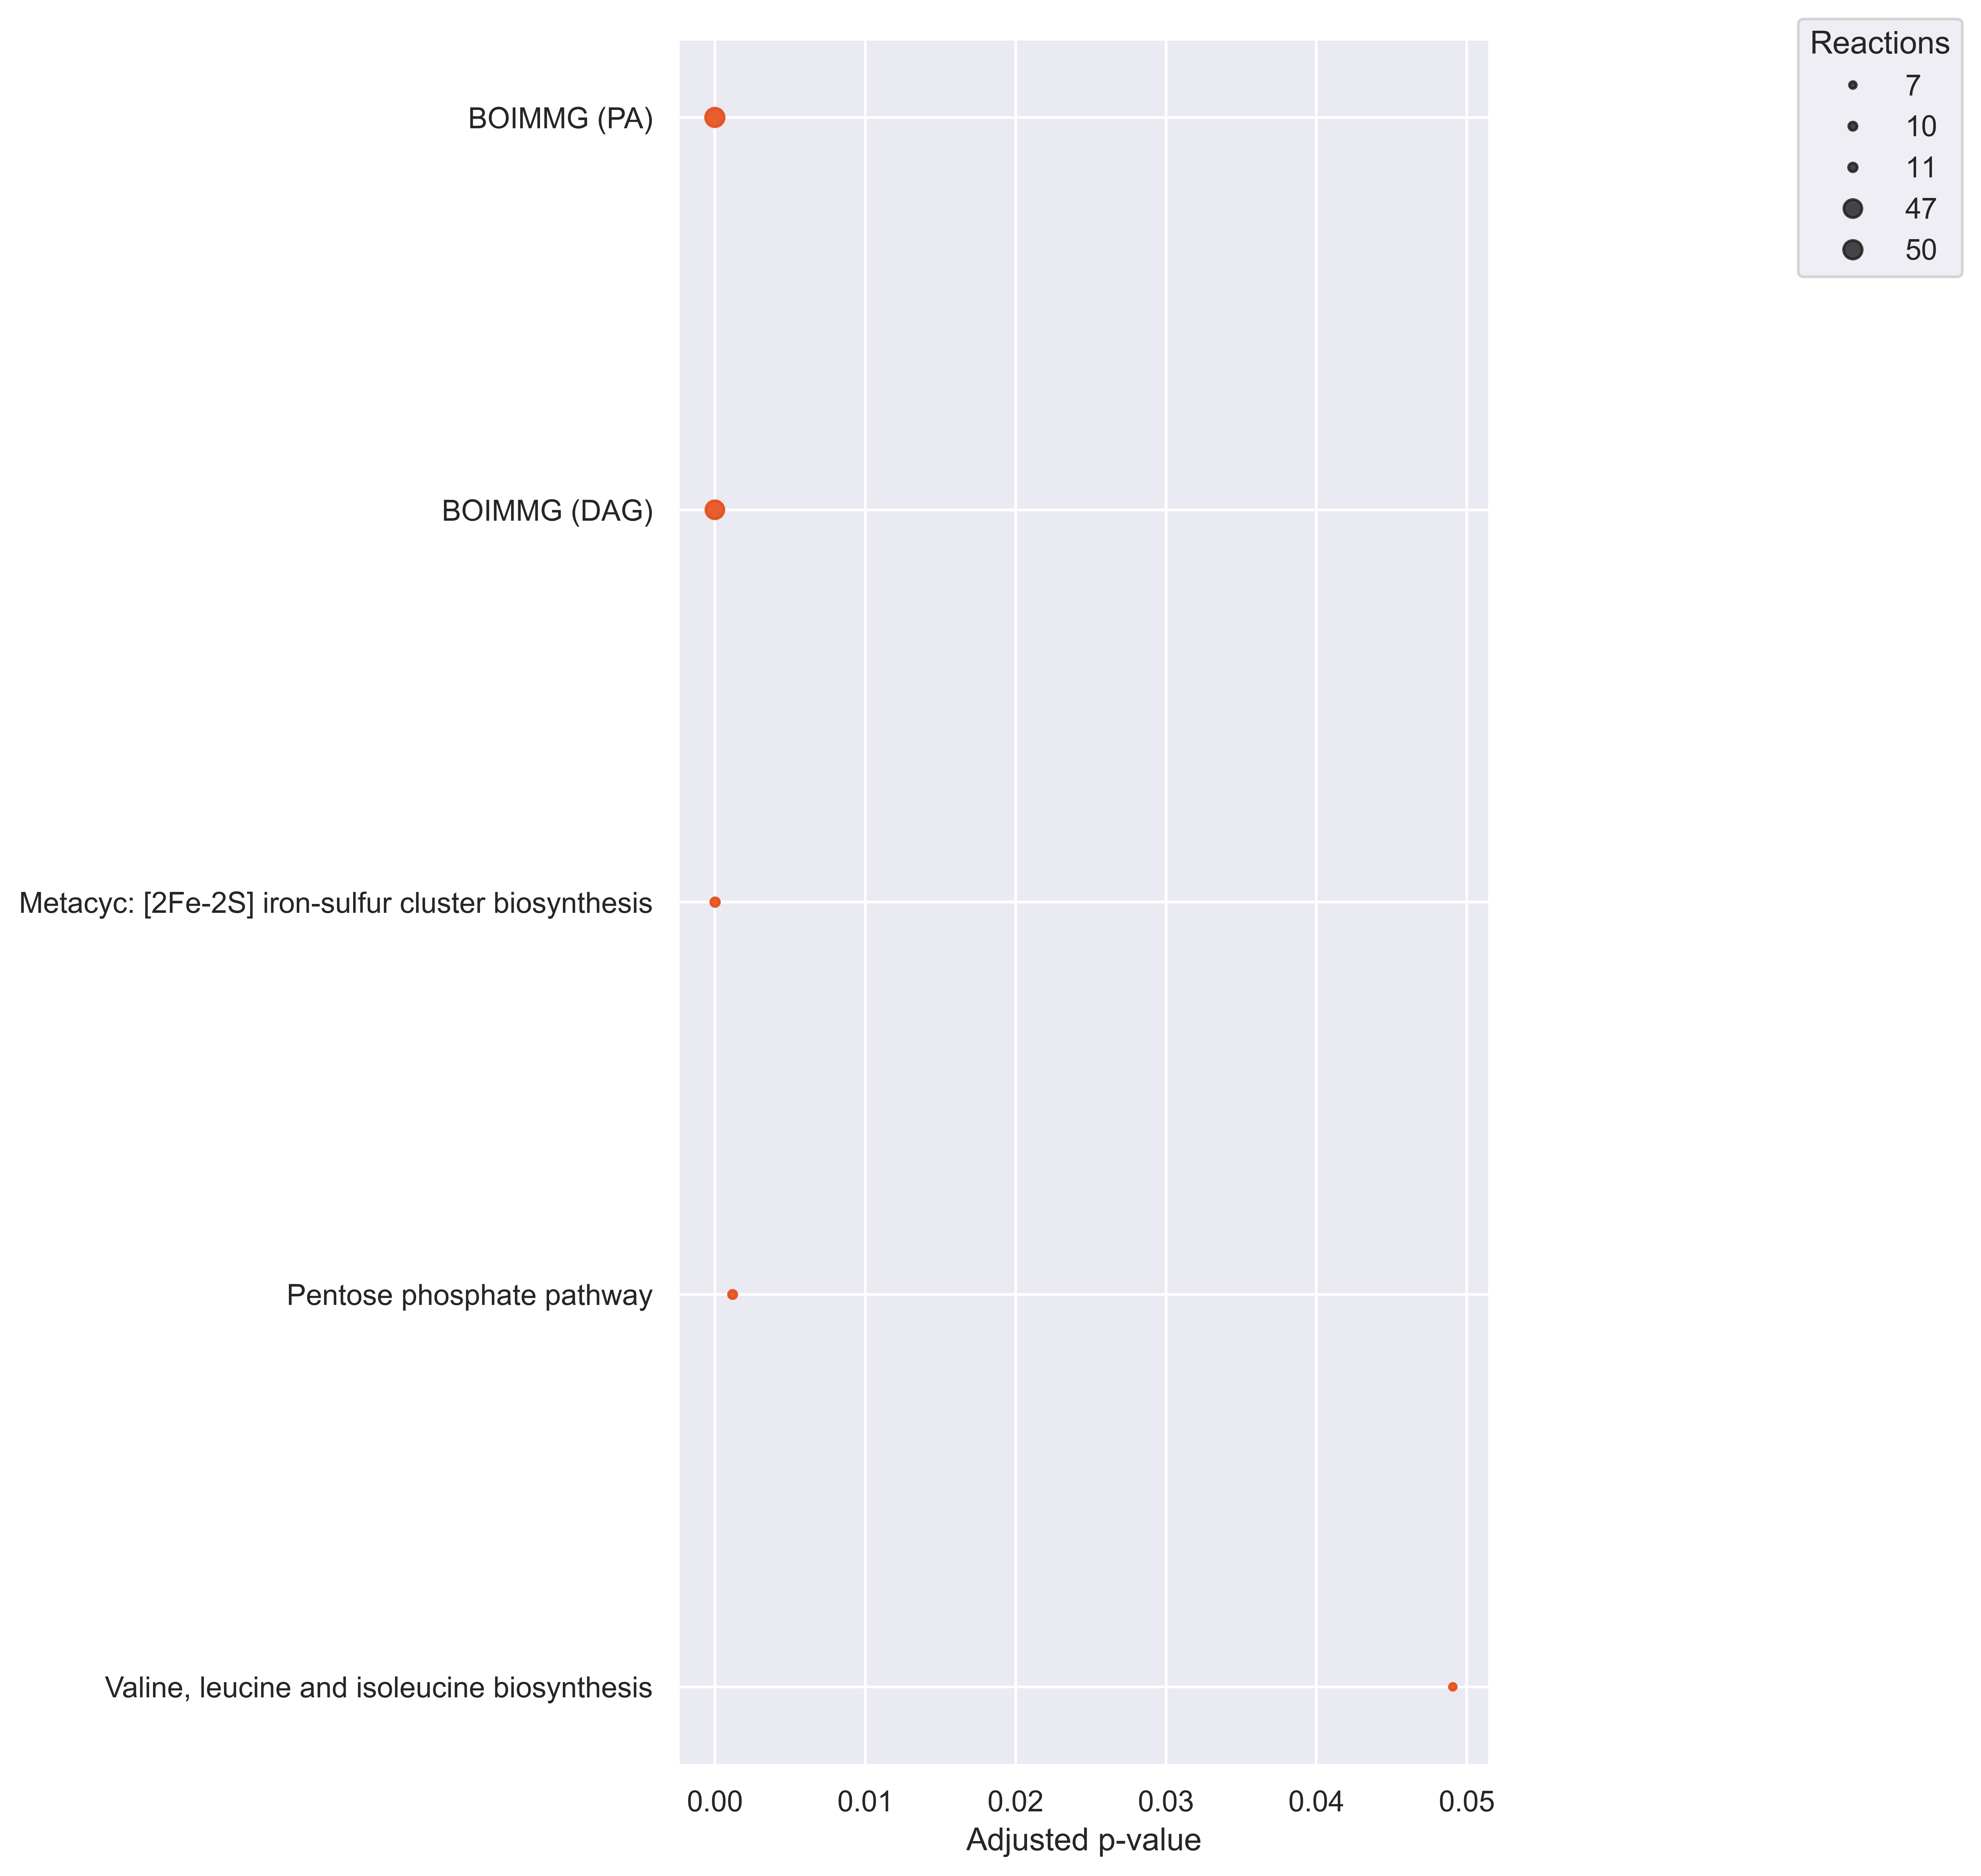

The data file committed next to this chart (first rows):
Pathways, ListReactions, SetSize, P-value, P-value_adj, Reject
Valine, leucine and isoleucine biosynthe…, 7, 30, 0.002436, 0.04908, True
Pentose phosphate pathway, 10, 34, 4.191218368858711e-05, 0.001182, True
Metacyc: [2Fe-2S] iron-sulfur cluster bi…, 11, 27, 4.584313013395291e-07, 1.6159703372218402e-05, True
BOIMMG (DAG), 47, 250, 1.0400061805614705e-10, 7.332043572958367e-09, True
BOIMMG (PA), 50, 172, 7.106264549043104e-20, 1.0019833014150777e-17, True
